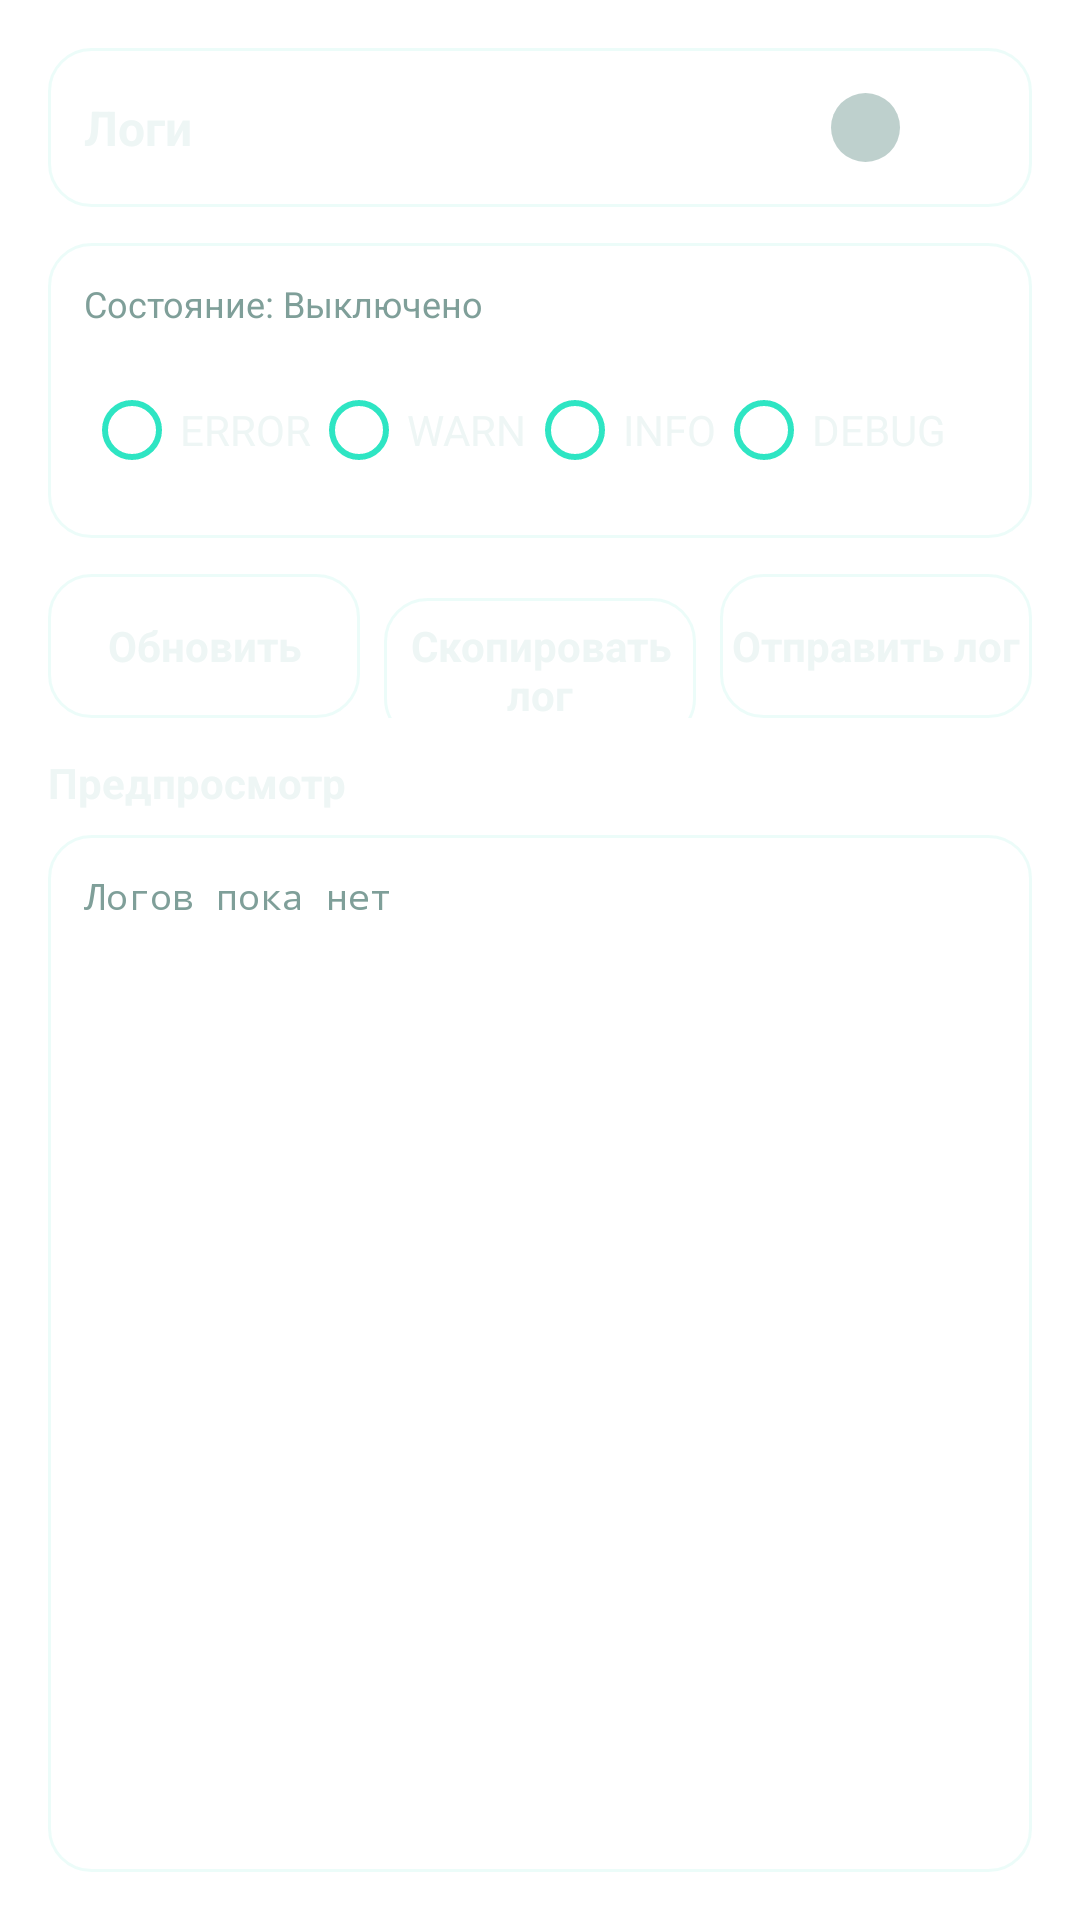

Here is an Android app screen rendered from its layout file. Give the layout XML and the strings, colors and styles it references.
<!-- AndroidManifest.xml: activity theme Theme.Nova.Settings -->
<!-- res/layout/activity_logs.xml -->
<?xml version="1.0" encoding="utf-8"?>
<LinearLayout xmlns:android="http://schemas.android.com/apk/res/android"
    android:layout_width="match_parent"
    android:layout_height="match_parent"
    android:orientation="vertical"
    android:paddingLeft="16dp"
    android:paddingTop="16dp"
    android:paddingRight="16dp"
    android:paddingBottom="16dp">

    <LinearLayout
        android:layout_width="match_parent"
        android:layout_height="wrap_content"
        android:minHeight="52dp"
        android:orientation="horizontal"
        android:gravity="center_vertical"
        android:background="?attr/novaCardBackground"
        android:padding="12dp"
        android:layout_marginBottom="12dp">

        <TextView
            android:layout_width="0dp"
            android:layout_height="wrap_content"
            android:layout_weight="1"
            android:text="Логи"
            android:textColor="?attr/novaTextTitle"
            android:textSize="16sp"
            android:textStyle="bold" />

        <Switch
            android:id="@+id/sw_logs_enabled"
            android:layout_width="wrap_content"
            android:layout_height="wrap_content" />
    </LinearLayout>

    <LinearLayout
        android:layout_width="match_parent"
        android:layout_height="wrap_content"
        android:orientation="vertical"
        android:background="?attr/novaCardBackground"
        android:padding="12dp"
        android:layout_marginBottom="12dp">

        <TextView
            android:id="@+id/tv_logs_summary"
            android:layout_width="match_parent"
            android:layout_height="wrap_content"
            android:text="Состояние: Выключено"
            android:textColor="?attr/novaTextHint"
            android:textSize="12sp"
            android:layout_marginBottom="10dp" />

        <RadioGroup
            android:id="@+id/rg_logs_level"
            android:layout_width="match_parent"
            android:layout_height="wrap_content"
            android:orientation="horizontal">

            <RadioButton
                android:id="@+id/rb_logs_error"
                android:layout_width="wrap_content"
                android:layout_height="wrap_content"
                android:text="ERROR"
                android:textColor="?attr/novaTextTitle"
                android:buttonTint="?attr/novaAccent" />

            <RadioButton
                android:id="@+id/rb_logs_warn"
                android:layout_width="wrap_content"
                android:layout_height="wrap_content"
                android:text="WARN"
                android:textColor="?attr/novaTextTitle"
                android:buttonTint="?attr/novaAccent" />

            <RadioButton
                android:id="@+id/rb_logs_info"
                android:layout_width="wrap_content"
                android:layout_height="wrap_content"
                android:text="INFO"
                android:textColor="?attr/novaTextTitle"
                android:buttonTint="?attr/novaAccent" />

            <RadioButton
                android:id="@+id/rb_logs_debug"
                android:layout_width="wrap_content"
                android:layout_height="wrap_content"
                android:text="DEBUG"
                android:textColor="?attr/novaTextTitle"
                android:buttonTint="?attr/novaAccent" />
        </RadioGroup>
    </LinearLayout>

    <LinearLayout
        android:layout_width="match_parent"
        android:layout_height="wrap_content"
        android:orientation="horizontal"
        android:layout_marginBottom="12dp">

        <TextView
            android:id="@+id/btn_preview_log"
            android:layout_width="0dp"
            android:layout_height="48dp"
            android:layout_weight="1"
            android:gravity="center"
            android:text="Обновить"
            android:textColor="?attr/novaTextTitle"
            android:textSize="14sp"
            android:textStyle="bold"
            android:background="?attr/novaCardBackground"
            />

        <Space
            android:layout_width="8dp"
            android:layout_height="1dp" />

        <TextView
            android:id="@+id/btn_copy_log"
            android:layout_width="0dp"
            android:layout_height="48dp"
            android:layout_weight="1"
            android:gravity="center"
            android:text="Скопировать лог"
            android:textColor="?attr/novaTextTitle"
            android:textSize="14sp"
            android:textStyle="bold"
            android:background="?attr/novaCardBackground"
            />

        <Space
            android:layout_width="8dp"
            android:layout_height="1dp" />

        <TextView
            android:id="@+id/btn_share_log"
            android:layout_width="0dp"
            android:layout_height="48dp"
            android:layout_weight="1"
            android:gravity="center"
            android:text="Отправить лог"
            android:textColor="?attr/novaTextTitle"
            android:textSize="14sp"
            android:textStyle="bold"
            android:background="?attr/novaCardBackground"
            />
    </LinearLayout>

    <TextView
        android:layout_width="wrap_content"
        android:layout_height="wrap_content"
        android:text="Предпросмотр"
        android:textColor="?attr/novaTextTitle"
        android:textSize="14sp"
        android:textStyle="bold"
        android:layout_marginBottom="8dp" />

    <ScrollView
        android:layout_width="match_parent"
        android:layout_height="0dp"
        android:layout_weight="1"
        android:background="?attr/novaCardBackground"
        android:fillViewport="true">

        <TextView
            android:id="@+id/tv_logs_preview"
            android:layout_width="match_parent"
            android:layout_height="wrap_content"
            android:padding="12dp"
            android:text="Логов пока нет"
            android:textColor="?attr/novaTextHint"
            android:textSize="12sp"
            android:fontFamily="monospace"
            android:textIsSelectable="true" />
    </ScrollView>

</LinearLayout>
<!-- resources referenced by this layout -->
<resources>
  <!-- drawable bg_nova_screen (drawable) -->
  <?xml version="1.0" encoding="utf-8"?>
  <shape xmlns:android="http://schemas.android.com/apk/res/android"
      android:shape="rectangle">
      <gradient
          android:angle="270"
          android:startColor="?attr/novaScreenTop"
          android:centerColor="?attr/novaScreenMid"
          android:endColor="?attr/novaScreenBottom"
          android:type="linear" />
  </shape>
  <!-- drawable bg_nova_field (drawable) -->
  <?xml version="1.0" encoding="utf-8"?>
  <selector xmlns:android="http://schemas.android.com/apk/res/android">
      <item android:state_focused="true">
          <shape android:shape="rectangle">
              <solid android:color="?attr/novaFocusFill" />
              <corners android:radius="10dp" />
              <stroke android:width="3dp" android:color="?attr/novaFocusStroke" />
          </shape>
      </item>
      <item>
          <shape android:shape="rectangle">
              <solid android:color="?attr/novaFieldFill" />
              <corners android:radius="10dp" />
              <stroke android:width="1dp" android:color="?attr/novaFieldStroke" />
          </shape>
      </item>
  </selector>
  <!-- drawable bg_nova_dialog_button (drawable) -->
  <?xml version="1.0" encoding="utf-8"?>
  <ripple xmlns:android="http://schemas.android.com/apk/res/android"
      android:color="?attr/novaFocusFill">
      <item>
          <selector>
              <item android:state_focused="true">
                  <shape android:shape="rectangle">
                      <solid android:color="?attr/novaFocusFill" />
                      <corners android:radius="10dp" />
                      <stroke android:width="3dp" android:color="?attr/novaFocusStroke" />
                  </shape>
              </item>
              <item>
                  <shape android:shape="rectangle">
                      <solid android:color="?attr/novaAccentDim" />
                      <corners android:radius="10dp" />
                      <stroke android:width="1dp" android:color="?attr/novaAccent" />
                  </shape>
              </item>
          </selector>
      </item>
  </ripple>
  <color name="nova_hue30_accent">#2EE5C3</color>
  <color name="nova_hue30_text_value">#AFCAC5</color>
  <color name="nova_hue30_text_hint">#7F9F99</color>
  <color name="nova_hue30_accent_dim">#2E2EE5C3</color>
  <color name="nova_hue30_accent_on">#060E0D</color>
  <color name="nova_hue30_separator">#12FFFFFF</color>
  <color name="nova_hue30_group_from">#2EE5C3</color>
  <color name="nova_hue30_group_to">#A8E6C0</color>
  <color name="nova_hue30_text_title">#EEF6F5</color>
  <color name="nova_hue30_switch_on">#2EE5C3</color>
  <color name="nova_hue30_switch_off">#2EFFFFFF</color>
  <color name="nova_hue30_thumb_on">#FFFFFF</color>
  <color name="nova_hue30_thumb_off">#BED0CD</color>
  <color name="nova_hue30_icon_tint">#B32EE5C3</color>
  <color name="nova_hue30_card_fill">#0BFFFFFF</color>
  <color name="nova_hue30_card_stroke">#267DE8D4</color>
  <!-- drawable switch_thumb_liquid (drawable) -->
  <?xml version="1.0" encoding="utf-8"?>
  <layer-list xmlns:android="http://schemas.android.com/apk/res/android">
      <item
          android:top="3dp"
          android:bottom="3dp"
          android:left="3dp"
          android:right="3dp">
          <shape android:shape="oval">
              <size
                  android:width="23dp"
                  android:height="23dp"/>
              <solid android:color="#FFFFFF"/>
          </shape>
      </item>
  </layer-list>
  <!-- drawable switch_track_liquid (drawable) -->
  <?xml version="1.0" encoding="utf-8"?>
  <shape xmlns:android="http://schemas.android.com/apk/res/android"
      android:shape="rectangle">
      <size
          android:width="52dp"
          android:height="29dp"/>
      <corners android:radius="15dp"/>
      <solid android:color="#FFFFFF"/>
      <stroke
          android:width="1dp"
          android:color="#33FFFFFF"/>
  </shape>
</resources>
